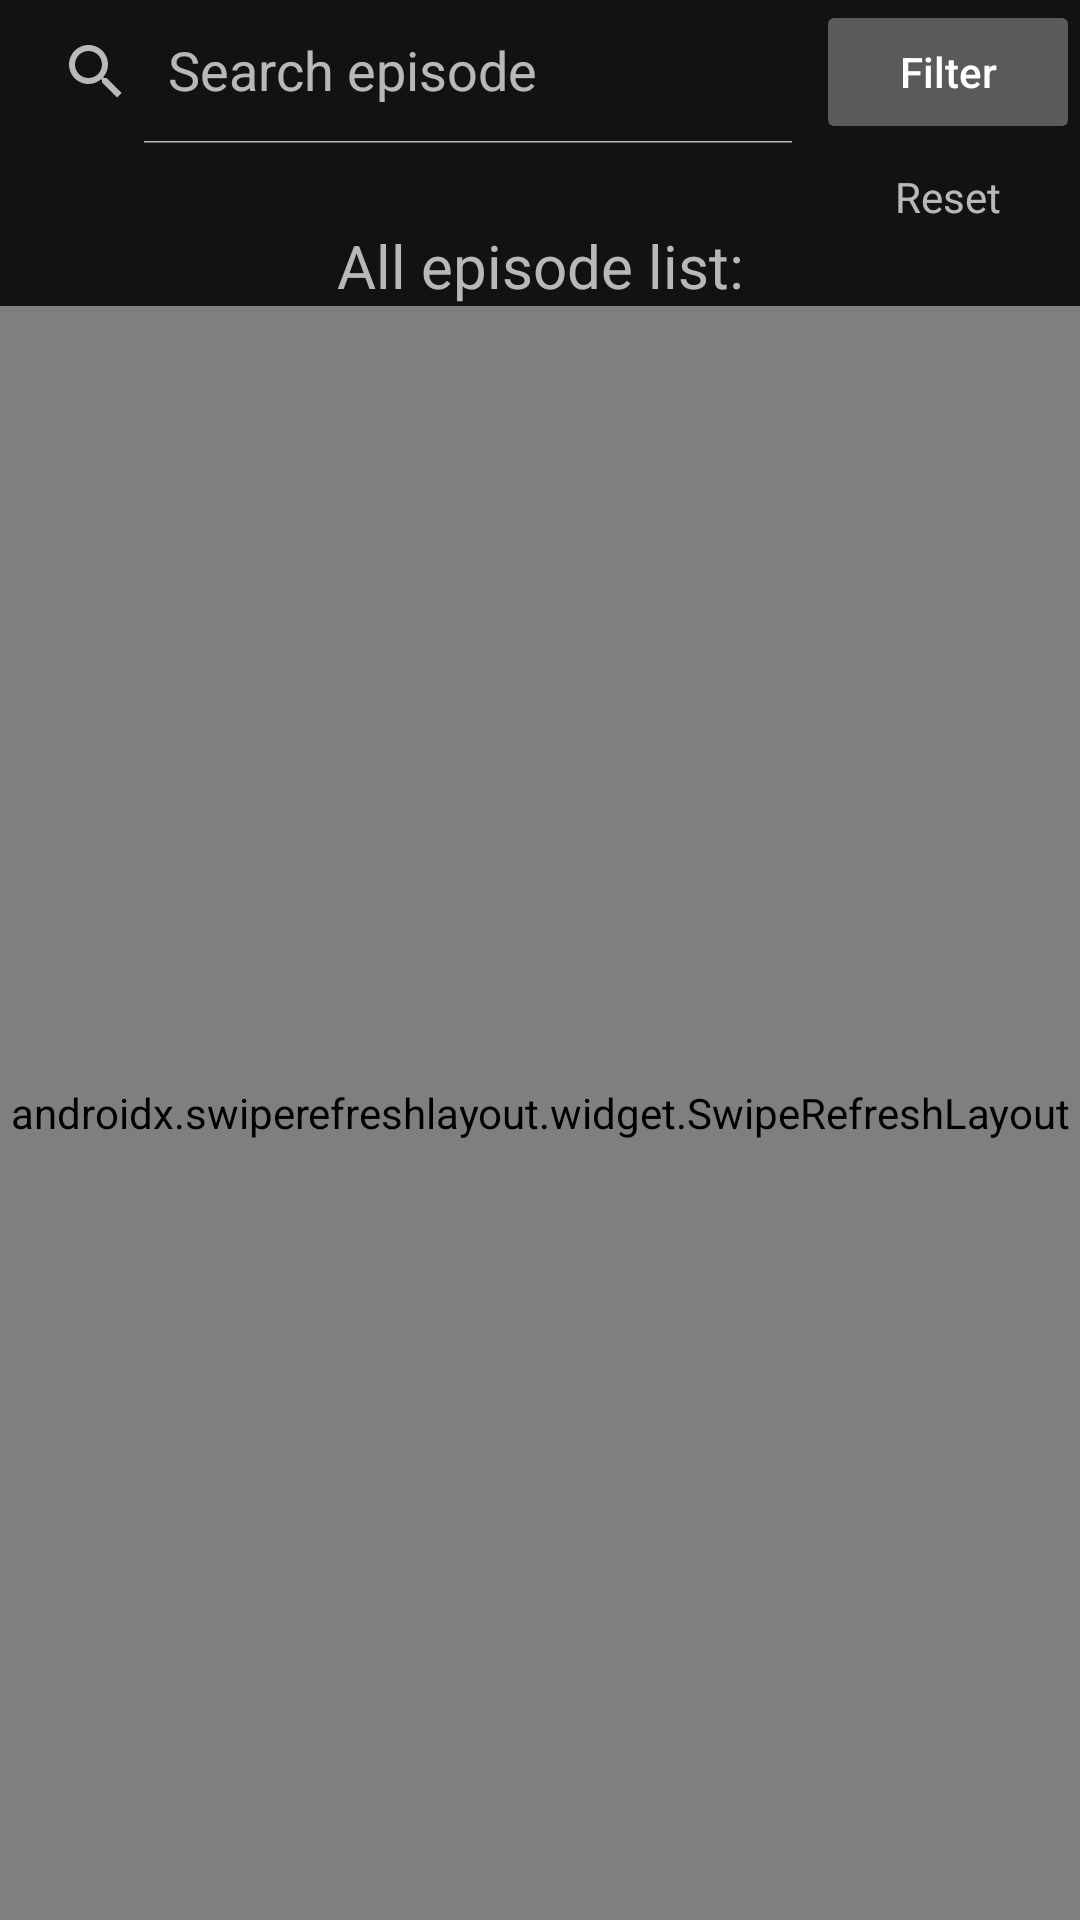

Reconstruct the res/layout file that produces this screen, plus the resources it refers to.
<!-- AndroidManifest.xml: application theme Theme.Aston_Rick_And_Morty -->
<!-- res/layout/fragment_episode_list.xml -->
<?xml version="1.0" encoding="utf-8"?>
<androidx.constraintlayout.widget.ConstraintLayout xmlns:android="http://schemas.android.com/apk/res/android"
    xmlns:app="http://schemas.android.com/apk/res-auto"
    xmlns:tools="http://schemas.android.com/tools"
    android:layout_width="match_parent"
    android:layout_height="match_parent"
    tools:context=".view.fragments.episode.EpisodeListFragment">

    <androidx.appcompat.widget.SearchView
        android:id="@+id/svEpisode"
        android:layout_width="0dp"
        android:layout_height="wrap_content"
        app:iconifiedByDefault="false"
        app:layout_constraintEnd_toStartOf="@+id/btnFilterEpisode"
        app:layout_constraintStart_toStartOf="parent"
        app:layout_constraintTop_toTopOf="parent"
        app:queryHint="@string/search_episode" />

    <Button
        android:id="@+id/btnFilterEpisode"
        android:layout_width="wrap_content"
        android:layout_height="wrap_content"
        android:text="@string/filter"
        android:textAllCaps="false"
        app:layout_constraintBottom_toBottomOf="@id/svEpisode"
        app:layout_constraintEnd_toEndOf="parent"
        app:layout_constraintTop_toTopOf="@id/svEpisode" />

    <TextView
        android:id="@+id/tvResetEpisodeFilter"
        android:layout_width="wrap_content"
        android:layout_height="wrap_content"
        android:layout_margin="@dimen/margin"
        android:text="@string/reset"
        app:layout_constraintEnd_toEndOf="@id/btnFilterEpisode"
        app:layout_constraintStart_toStartOf="@id/btnFilterEpisode"
        app:layout_constraintTop_toBottomOf="@+id/btnFilterEpisode" />

    <TextView
        android:id="@+id/tvAllEpisodeList"
        android:layout_width="wrap_content"
        android:layout_height="wrap_content"
        android:text="@string/all_episode_list"
        android:textSize="@dimen/text_size_20sp"
        app:layout_constraintEnd_toEndOf="parent"
        app:layout_constraintStart_toStartOf="parent"
        app:layout_constraintTop_toBottomOf="@+id/tvResetEpisodeFilter" />

    <androidx.swiperefreshlayout.widget.SwipeRefreshLayout
        android:id="@+id/srEpisodeList"
        android:layout_width="0dp"
        android:layout_height="0dp"
        app:layout_constraintBottom_toBottomOf="parent"
        app:layout_constraintEnd_toEndOf="parent"
        app:layout_constraintStart_toStartOf="parent"
        app:layout_constraintTop_toBottomOf="@+id/tvAllEpisodeList">

        <androidx.recyclerview.widget.RecyclerView
            android:id="@+id/rvEpisodes"
            android:layout_width="0dp"
            android:layout_height="0dp"
            android:layout_margin="@dimen/margin_mini"
            app:layoutManager="androidx.recyclerview.widget.GridLayoutManager"
            app:layout_constraintBottom_toBottomOf="parent"
            app:layout_constraintEnd_toEndOf="parent"
            app:layout_constraintStart_toStartOf="parent"
            app:layout_constraintTop_toBottomOf="@+id/tvAllEpisodeList"
            app:spanCount="2"
            tools:listitem="@layout/item_episode_in_episode_list"
            tools:orientation="vertical" />

    </androidx.swiperefreshlayout.widget.SwipeRefreshLayout>

    <ProgressBar
        android:id="@+id/pbEpisodes"
        style="?android:attr/progressBarStyleLarge"
        android:layout_width="wrap_content"
        android:layout_height="wrap_content"
        android:foregroundGravity="center"
        android:visibility="gone"
        app:layout_constraintBottom_toBottomOf="@+id/srEpisodeList"
        app:layout_constraintEnd_toEndOf="@+id/srEpisodeList"
        app:layout_constraintStart_toStartOf="@+id/srEpisodeList"
        app:layout_constraintTop_toTopOf="@+id/srEpisodeList" />

</androidx.constraintlayout.widget.ConstraintLayout>
<!-- res/layout/item_episode_in_episode_list.xml (included above) -->
<?xml version="1.0" encoding="utf-8"?>
<androidx.constraintlayout.widget.ConstraintLayout xmlns:android="http://schemas.android.com/apk/res/android"
    xmlns:app="http://schemas.android.com/apk/res-auto"
    android:id="@+id/episode_card"
    android:layout_width="wrap_content"
    android:layout_height="@dimen/square_200dp"
    android:layout_margin="@dimen/margin">

    <ImageView
        android:layout_width="match_parent"
        android:layout_height="match_parent"
        android:contentDescription="@string/image"
        android:scaleType="fitXY"
        android:src="@drawable/image_for_item_episode_in_episode_list"
        app:layout_constraintBottom_toBottomOf="parent"
        app:layout_constraintEnd_toEndOf="parent"
        app:layout_constraintStart_toStartOf="parent"
        app:layout_constraintTop_toTopOf="parent" />

    <TextView
        android:id="@+id/tvEpisodeName"
        android:layout_width="match_parent"
        android:layout_height="wrap_content"
        android:layout_margin="@dimen/margin_mini"
        android:gravity="center"
        android:text="@string/episode_name"
        android:textColor="@color/mr_black_text_color"
        android:textSize="@dimen/text_size_16sp"
        app:layout_constraintEnd_toEndOf="parent"
        app:layout_constraintStart_toStartOf="parent"
        app:layout_constraintTop_toTopOf="parent" />

    <TextView
        android:id="@+id/tvEpisodeCode"
        android:layout_width="wrap_content"
        android:layout_height="wrap_content"
        android:layout_margin="@dimen/margin_mini"
        android:text="@string/episode_code"
        android:textColor="@color/mr_black_text_color"
        android:textSize="@dimen/text_size_12sp"
        app:layout_constraintBottom_toBottomOf="parent"
        app:layout_constraintStart_toStartOf="parent" />

    <TextView
        android:id="@+id/tvAirDate"
        android:layout_width="wrap_content"
        android:layout_height="wrap_content"
        android:layout_margin="@dimen/margin_mini"
        android:text="@string/air_date"
        android:textColor="@color/mr_black_text_color"
        android:textSize="@dimen/text_size_12sp"
        app:layout_constraintBottom_toBottomOf="parent"
        app:layout_constraintEnd_toEndOf="parent" />


</androidx.constraintlayout.widget.ConstraintLayout>
<!-- resources referenced by this layout -->
<resources>
  <color name="mr_black_text_color">#000000</color>
  <dimen name="margin">8dp</dimen>
  <dimen name="margin_mini">2dp</dimen>
  <dimen name="square_200dp">200dp</dimen>
  <dimen name="text_size_12sp">12sp</dimen>
  <dimen name="text_size_16sp">16sp</dimen>
  <dimen name="text_size_20sp">20sp</dimen>
  <!-- drawable image_for_item_episode_in_episode_list: png bitmap (drawable, 110439 bytes) -->
  <string name="air_date">Air date</string>
  <string name="all_episode_list">All episode list:</string>
  <string name="episode_code">Episode code</string>
  <string name="episode_name">Episode name</string>
  <string name="filter">Filter</string>
  <string name="image">image</string>
  <string name="reset">Reset</string>
  <string name="search_episode">Search episode</string>
  <style name="Theme.Aston_Rick_And_Morty" parent="Theme.MaterialComponents.NoActionBar">
          
          <item name="colorPrimary">@color/purple_500</item>
          <item name="colorPrimaryVariant">@color/purple_700</item>
          <item name="colorOnPrimary">@color/white</item>
          
          <item name="colorSecondary">@color/teal_200</item>
          <item name="colorSecondaryVariant">@color/teal_700</item>
          <item name="colorOnSecondary">@color/black</item>
          
          <item name="android:statusBarColor">?attr/colorPrimaryVariant</item>
          
      </style>
  <color name="purple_500">#FF6200EE</color>
  <color name="purple_700">#FF3700B3</color>
  <color name="white">#FFFFFFFF</color>
  <color name="teal_200">#FF03DAC5</color>
  <color name="teal_700">#FF018786</color>
  <color name="black">#FF000000</color>
</resources>
